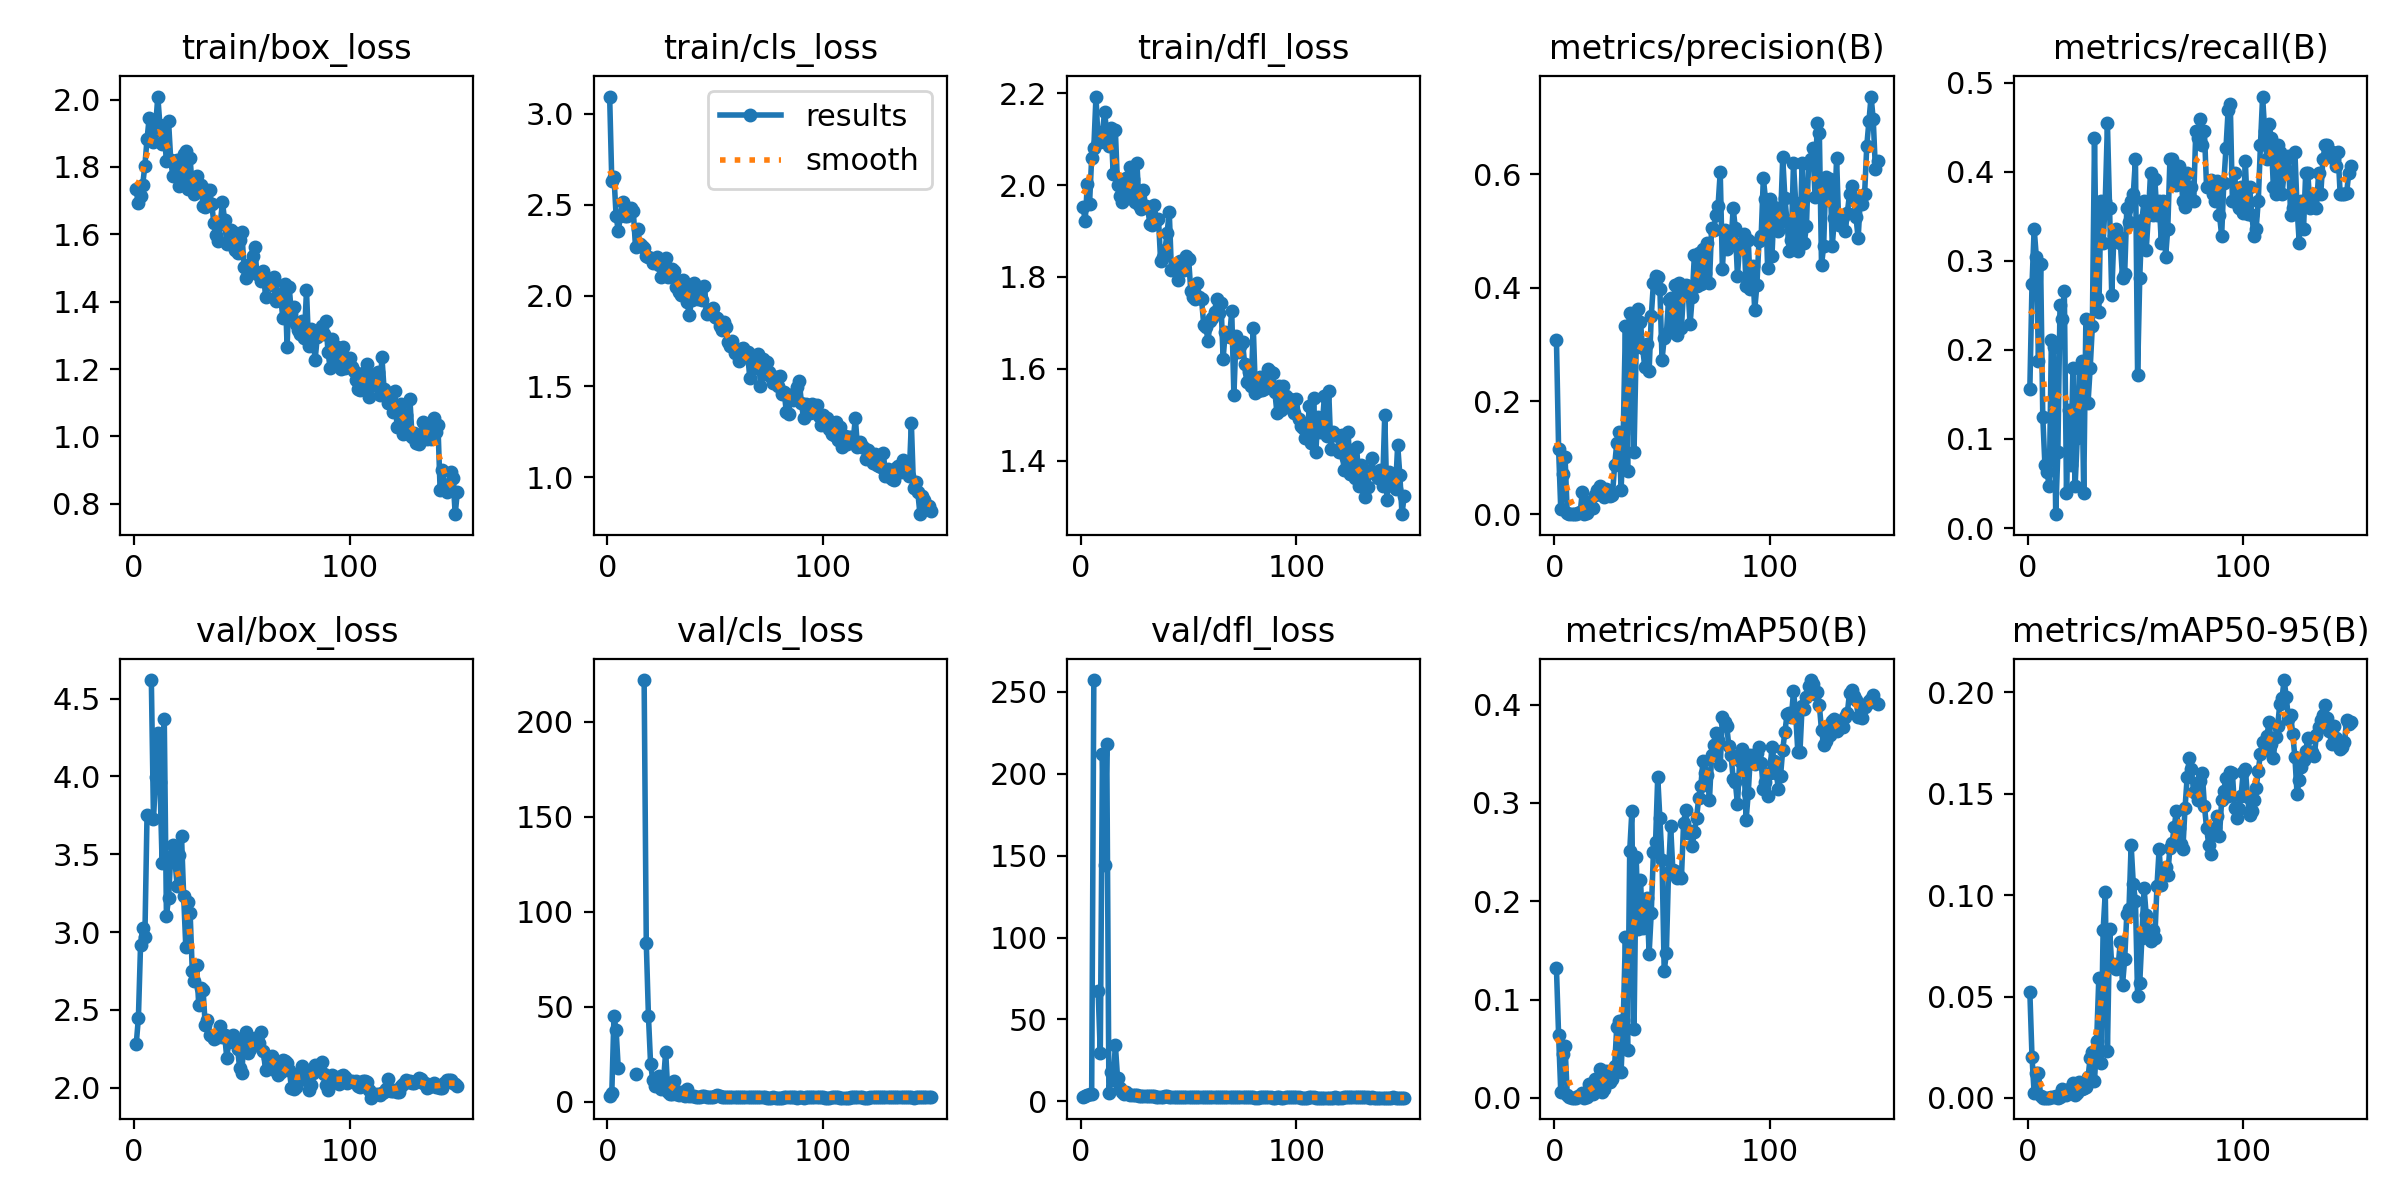

The table this chart was drawn from, first rows:
epoch, train/box_loss, train/cls_loss, train/dfl_loss, metrics/precision(B), metrics/recall(B), metrics/mAP50(B), metrics/mAP50-95(B), val/box_loss, val/cls_loss, val/dfl_loss, lr/pg0, lr/pg1, lr/pg2
1, 1.735, 3.094, 1.952, 0.3077, 0.1563, 0.1317, 0.05224, 2.281, 2.89, 2.53, 0.00014, 0.00014, 0.00014
2, 1.694, 2.627, 1.922, 0.1157, 0.2734, 0.06395, 0.0202, 2.45, 4.619, 3.146, 0.000298, 0.000298, 0.000298
3, 1.714, 2.654, 2.002, 0.00918, 0.3359, 0.00619, 0.00217, 2.919, 44.82, 4.004, 0.0004539, 0.0004539, 0.0004539
4, 1.747, 2.438, 1.958, 0.07188, 0.3047, 0.04453, 0.01241, 3.027, 37.55, 4.552, 0.0006077, 0.0006077, 0.0006077
5, 1.804, 2.355, 2.059, 0.1005, 0.1875, 0.05236, 0.01224, 2.968, 17.46, 4.426, 0.0007594, 0.0007594, 0.0007594
6, 1.881, 2.437, 2.08, 0.00341, 0.2969, 0.00308, 0.00094, 3.75, inf, 257.1, 0.000909, 0.000909, 0.000909
7, 1.946, 2.514, 2.192, 0.00105, 0.125, 0.00063, 0.00017, nan, nan, nan, 0.001056, 0.001056, 0.001056
8, 1.892, 2.435, 2.093, 0.00059, 0.07031, 0.00032, 0.00011, 4.619, inf, 67.39, 0.001202, 0.001202, 0.001202
9, 1.874, 2.439, 2.094, 0.00052, 0.0625, 0.00028, 9e-05, 3.724, inf, 29.65, 0.001345, 0.001345, 0.001345
10, 1.921, 2.445, 2.115, 0.0005, 0.04688, 0.00029, 0.00016, 3.998, inf, 211.8, 0.001486, 0.001486, 0.001486
11, 2.009, 2.483, 2.158, 0.00176, 0.2109, 0.0016, 0.00052, 4.282, inf, 144.2, 0.001625, 0.001625, 0.001625
12, 1.923, 2.462, 2.114, 0.00346, 0.2031, 0.00211, 0.00063, 3.966, inf, 218.1, 0.001762, 0.001762, 0.001762
13, 1.868, 2.264, 2.086, 0.0394, 0.01562, 0.00498, 0.00086, 3.445, 14.63, 5.251, 0.001842, 0.001842, 0.001842
14, 1.898, 2.367, 2.124, 0.00072, 0.08594, 0.00039, 0.00012, 4.369, inf, 17.79, 0.001828, 0.001828, 0.001828
15, 1.818, 2.281, 2.024, 0.00243, 0.25, 0.00146, 0.00059, 3.106, inf, 13.23, 0.001815, 0.001815, 0.001815
16, 1.935, 2.274, 2.119, 0.02169, 0.2344, 0.01401, 0.00422, 3.218, inf, 34.4, 0.001802, 0.001802, 0.001802
17, 1.821, 2.26, 1.999, 0.01343, 0.2656, 0.00728, 0.00211, 3.486, 221.9, 14.38, 0.001789, 0.001789, 0.001789
18, 1.772, 2.218, 1.975, 0.0108, 0.03906, 0.00446, 0.00125, 3.558, 83.32, 7.973, 0.001776, 0.001776, 0.001776
19, 1.809, 2.211, 1.963, 0.0348, 0.1328, 0.01883, 0.00423, 3.452, 45.04, 5.991, 0.001762, 0.001762, 0.001762
20, 1.819, 2.204, 1.994, 0.04278, 0.07031, 0.01184, 0.00309, 3.294, 19.74, 4.521, 0.001749, 0.001749, 0.001749
21, 1.744, 2.176, 2.016, 0.05059, 0.1797, 0.02928, 0.00712, 3.493, 11.43, 5.455, 0.001736, 0.001736, 0.001736
22, 1.77, 2.202, 1.972, 0.03373, 0.04688, 0.00581, 0.00125, 3.618, 8.376, 4.775, 0.001723, 0.001723, 0.001723
23, 1.838, 2.211, 2.04, 0.03138, 0.1016, 0.00953, 0.00262, 3.234, 11.08, 3.914, 0.00171, 0.00171, 0.00171
24, 1.846, 2.168, 2.013, 0.04564, 0.1797, 0.02741, 0.00759, 2.902, 13.36, 4.028, 0.001696, 0.001696, 0.001696
25, 1.734, 2.102, 1.962, 0.0363, 0.1875, 0.01829, 0.00413, 3.192, 6.85, 3.958, 0.001683, 0.001683, 0.001683
26, 1.826, 2.152, 2.047, 0.03211, 0.03906, 0.01667, 0.0048, 3.124, 10.92, 3.875, 0.00167, 0.00167, 0.00167
27, 1.736, 2.207, 1.958, 0.03446, 0.2344, 0.01916, 0.00553, 2.75, 26.31, 3.449, 0.001657, 0.001657, 0.001657
28, 1.72, 2.103, 1.948, 0.08708, 0.1406, 0.03299, 0.01015, 2.689, 4.779, 3.178, 0.001644, 0.001644, 0.001644
29, 1.774, 2.141, 1.988, 0.1258, 0.1797, 0.07261, 0.01987, 2.792, 3.839, 3.286, 0.00163, 0.00163, 0.00163
30, 1.744, 2.147, 1.955, 0.1461, 0.2266, 0.07815, 0.02255, 2.53, 4.168, 3.051, 0.001617, 0.001617, 0.001617
31, 1.747, 2.137, 1.95, 0.04291, 0.4375, 0.02683, 0.00839, 2.639, 10.99, 3.357, 0.001604, 0.001604, 0.001604
32, 1.684, 2.045, 1.915, 0.1435, 0.2578, 0.07893, 0.02803, 2.629, 3.847, 3.374, 0.001591, 0.001591, 0.001591
33, 1.682, 2.018, 1.914, 0.332, 0.2422, 0.1639, 0.05911, 2.406, 3.181, 3.116, 0.001578, 0.001578, 0.001578
34, 1.731, 2.005, 1.956, 0.07733, 0.3672, 0.04844, 0.01707, 2.437, 4.925, 3.114, 0.001564, 0.001564, 0.001564
35, 1.73, 2.083, 1.925, 0.3556, 0.3203, 0.2513, 0.08266, 2.342, 3.272, 2.799, 0.001551, 0.001551, 0.001551
36, 1.691, 2.024, 1.926, 0.3507, 0.3672, 0.2915, 0.1014, 2.331, 2.853, 2.763, 0.001538, 0.001538, 0.001538
37, 1.634, 1.962, 1.835, 0.1105, 0.4544, 0.06965, 0.02313, 2.317, 6.72, 2.785, 0.001525, 0.001525, 0.001525
38, 1.598, 1.891, 1.843, 0.2945, 0.3594, 0.2448, 0.08314, 2.326, 3.148, 2.802, 0.001512, 0.001512, 0.001512
39, 1.579, 1.977, 1.859, 0.3625, 0.2621, 0.1717, 0.06524, 2.324, 2.807, 3.057, 0.001498, 0.001498, 0.001498
40, 1.632, 2.067, 1.895, 0.3385, 0.3281, 0.2217, 0.06587, 2.394, 2.735, 3.054, 0.001485, 0.001485, 0.001485
41, 1.696, 2.015, 1.942, 0.293, 0.3359, 0.1731, 0.0637, 2.328, 2.626, 2.819, 0.001472, 0.001472, 0.001472
42, 1.641, 1.982, 1.815, 0.2597, 0.3281, 0.1746, 0.06544, 2.338, 2.518, 2.805, 0.001459, 0.001459, 0.001459
43, 1.571, 2.008, 1.817, 0.2998, 0.3203, 0.2035, 0.07699, 2.194, 2.577, 2.569, 0.001446, 0.001446, 0.001446
44, 1.612, 1.974, 1.819, 0.2528, 0.2812, 0.1467, 0.05575, 2.297, 2.733, 2.66, 0.001432, 0.001432, 0.001432
45, 1.612, 2.051, 1.793, 0.3493, 0.2852, 0.1885, 0.06828, 2.311, 2.743, 2.731, 0.001419, 0.001419, 0.001419
46, 1.606, 1.9, 1.834, 0.4088, 0.3594, 0.2501, 0.09077, 2.338, 2.537, 2.736, 0.001406, 0.001406, 0.001406
47, 1.554, 1.918, 1.835, 0.4199, 0.3438, 0.2606, 0.09298, 2.291, 2.477, 2.65, 0.001393, 0.001393, 0.001393
48, 1.544, 1.913, 1.816, 0.4181, 0.3672, 0.3264, 0.1248, 2.251, 2.341, 2.623, 0.00138, 0.00138, 0.00138
49, 1.584, 1.932, 1.845, 0.3967, 0.375, 0.2846, 0.1055, 2.126, 2.425, 2.673, 0.001366, 0.001366, 0.001366
50, 1.607, 1.883, 1.839, 0.273, 0.4141, 0.2416, 0.09725, 2.094, 2.936, 2.591, 0.001353, 0.001353, 0.001353
51, 1.502, 1.877, 1.769, 0.311, 0.1719, 0.129, 0.05009, 2.329, 3.607, 2.713, 0.00134, 0.00134, 0.00134
52, 1.47, 1.833, 1.757, 0.3174, 0.2812, 0.1472, 0.05674, 2.356, 2.799, 2.742, 0.001327, 0.001327, 0.001327
53, 1.484, 1.813, 1.752, 0.3777, 0.3462, 0.2295, 0.0791, 2.225, 2.492, 2.59, 0.001314, 0.001314, 0.001314
54, 1.511, 1.852, 1.787, 0.3819, 0.3672, 0.2761, 0.1036, 2.251, 2.453, 2.525, 0.0013, 0.0013, 0.0013
55, 1.535, 1.827, 1.756, 0.3259, 0.3125, 0.2323, 0.09001, 2.309, 2.534, 2.539, 0.001287, 0.001287, 0.001287
56, 1.563, 1.747, 1.752, 0.4049, 0.3509, 0.2311, 0.08107, 2.321, 2.416, 2.569, 0.001274, 0.001274, 0.001274
57, 1.481, 1.72, 1.696, 0.3173, 0.3984, 0.2231, 0.07722, 2.294, 2.442, 2.618, 0.001261, 0.001261, 0.001261
58, 1.486, 1.752, 1.691, 0.4082, 0.3516, 0.2253, 0.08263, 2.29, 2.414, 2.582, 0.001248, 0.001248, 0.001248
59, 1.462, 1.682, 1.661, 0.3293, 0.3913, 0.224, 0.07883, 2.36, 2.387, 2.661, 0.001234, 0.001234, 0.001234
60, 1.49, 1.694, 1.704, 0.3956, 0.3516, 0.2801, 0.1047, 2.235, 2.298, 2.574, 0.001221, 0.001221, 0.001221
... 90 more rows
